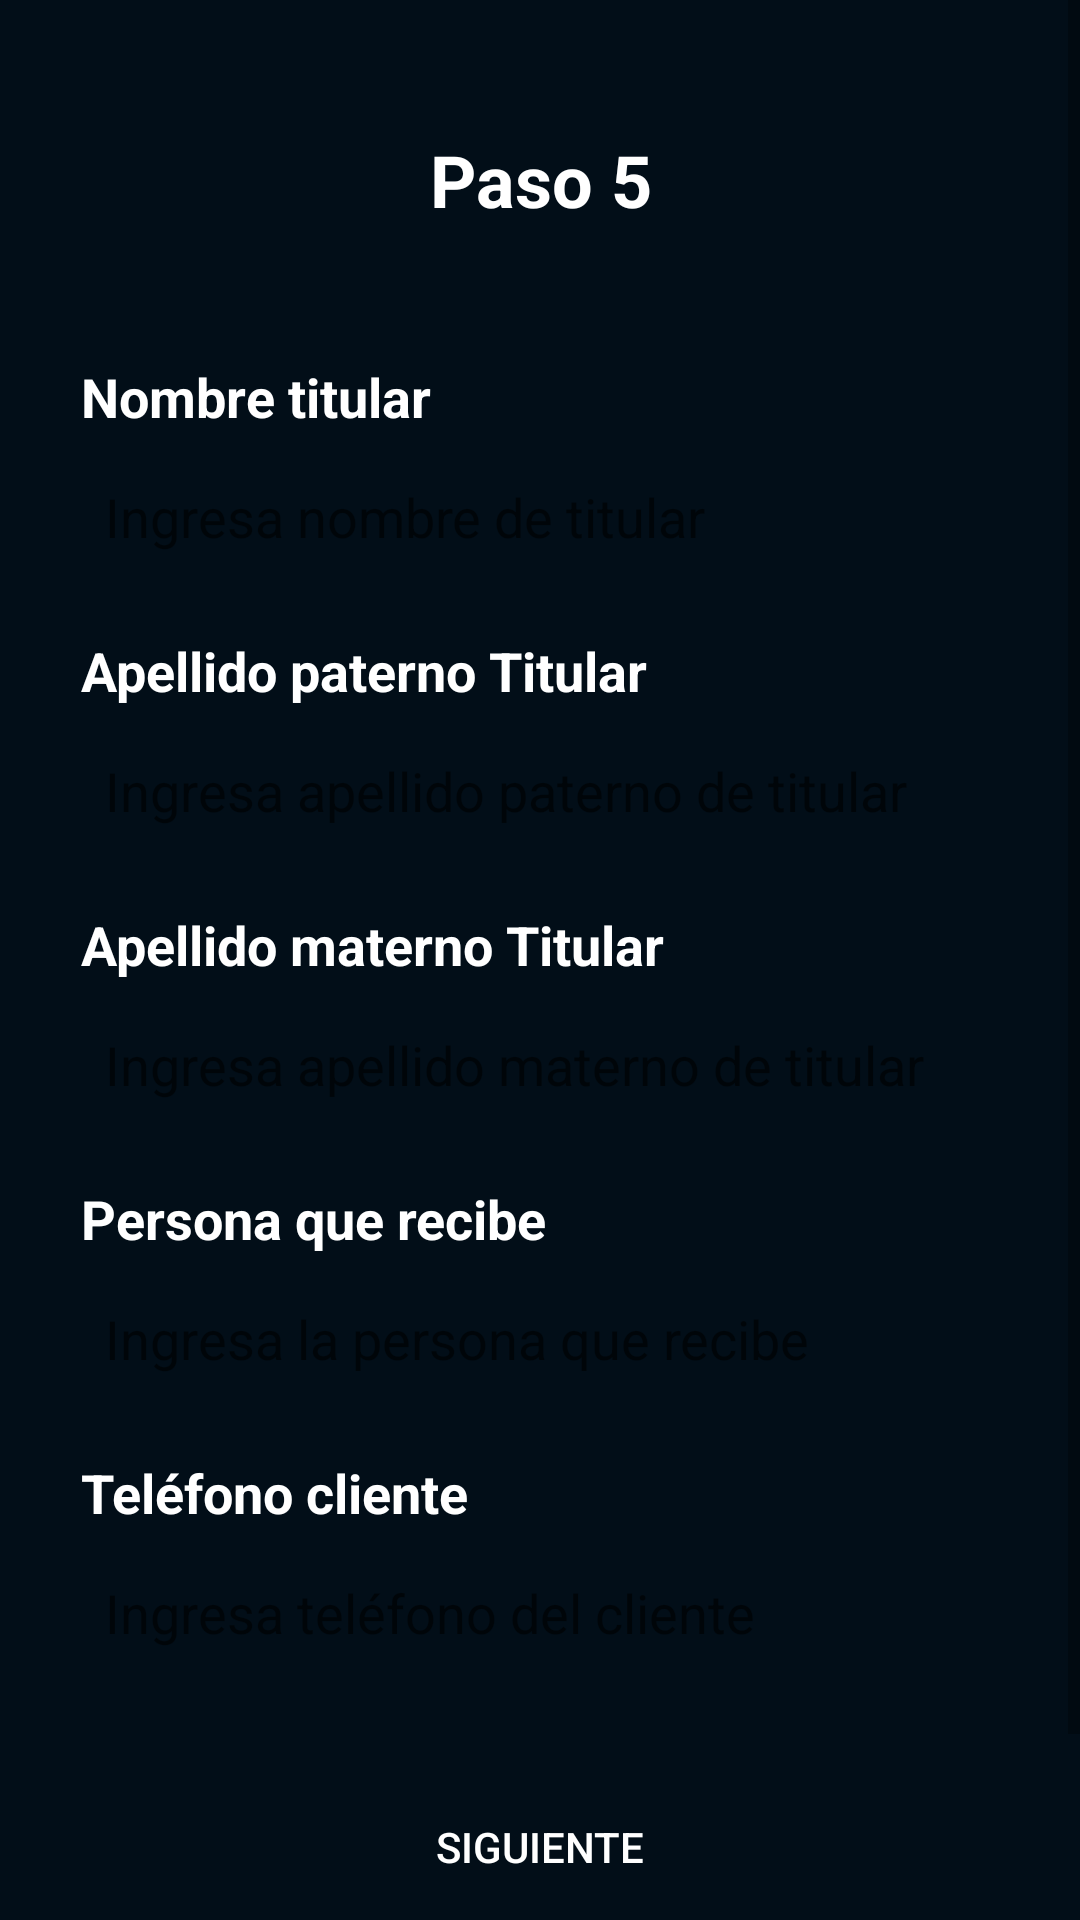

Write the Android layout XML for this screen, with the resource values it uses.
<!-- AndroidManifest.xml: application theme Theme.AppV2 -->
<!-- res/layout/fragment_registrando5.xml -->
<FrameLayout xmlns:android="http://schemas.android.com/apk/res/android"
    xmlns:app="http://schemas.android.com/apk/res-auto"
    android:layout_width="match_parent"
    android:id="@+id/swiperefresh"
    android:layout_height="match_parent"
    android:background="@color/dark_blue">

    <ScrollView
        android:layout_width="match_parent"
        android:layout_height="match_parent">

        <androidx.constraintlayout.widget.ConstraintLayout
            android:layout_width="match_parent"
            android:layout_height="wrap_content"
            android:background="@color/dark_blue">

            <TextView
                android:id="@+id/textPaso"
                android:layout_width="0dp"
                android:layout_height="120dp"
                android:text="@string/paso_5"
                android:textColor="@color/white"
                android:textStyle="bold"
                android:textSize="24sp"
                android:gravity="center"
                app:layout_constraintTop_toTopOf="parent"
                app:layout_constraintStart_toStartOf="parent"
                app:layout_constraintEnd_toEndOf="parent"
                app:layout_constraintWidth_percent="0.9"/>

            <TextView
                android:id="@+id/textTitular"
                android:layout_width="wrap_content"
                android:layout_height="wrap_content"
                android:text="Nombre titular"
                android:textColor="@color/white"
                android:textStyle="bold"
                android:textSize="18sp"
                app:layout_constraintTop_toBottomOf="@id/textPaso"
                app:layout_constraintStart_toStartOf="@id/editTitular"/>

            <EditText
                android:id="@+id/editTitular"
                android:layout_width="0dp"
                android:layout_height="48dp"
                android:layout_marginTop="4dp"
                android:background="@drawable/texts_and_spinners"
                android:padding="8dp"
                android:textSize="18sp"
                android:imeOptions="actionNext"
                android:inputType="text"
                android:hint="Ingresa nombre de titular"
                app:layout_constraintEnd_toEndOf="parent"
                app:layout_constraintStart_toStartOf="parent"
                app:layout_constraintTop_toBottomOf="@id/textTitular"
                app:layout_constraintWidth_percent="0.85" />


            <TextView
                android:id="@+id/textPaterno"
                android:layout_width="wrap_content"
                android:layout_height="wrap_content"
                android:text="Apellido paterno Titular"
                android:textColor="@color/white"
                android:textStyle="bold"
                android:textSize="18sp"
                android:paddingTop="15dp"
                app:layout_constraintTop_toBottomOf="@id/editTitular"
                app:layout_constraintStart_toStartOf="@id/editTitular"/>

            <EditText
                android:id="@+id/editApPaterno"
                android:layout_width="0dp"
                android:layout_height="48dp"
                android:layout_marginTop="4dp"
                android:background="@drawable/texts_and_spinners"
                android:hint="Ingresa apellido paterno de titular"
                android:imeOptions="actionNext"
                android:inputType="text"
                android:padding="8dp"
                android:textSize="18sp"
                app:layout_constraintEnd_toEndOf="@+id/editTitular"
                app:layout_constraintStart_toStartOf="@+id/editTitular"
                app:layout_constraintTop_toBottomOf="@id/textPaterno"/>

            <TextView
                android:id="@+id/textMaterno"
                android:layout_width="wrap_content"
                android:layout_height="wrap_content"
                android:text="Apellido materno Titular"
                android:textColor="@color/white"
                android:textStyle="bold"
                android:textSize="18sp"
                android:paddingTop="15dp"
                app:layout_constraintTop_toBottomOf="@id/editApPaterno"
                app:layout_constraintStart_toStartOf="@id/editTitular"/>

            <EditText
                android:id="@+id/editMaterno"
                android:layout_width="0dp"
                android:layout_height="48dp"
                android:layout_marginTop="4dp"
                android:background="@drawable/texts_and_spinners"
                android:imeOptions="actionNext"
                android:hint="Ingresa apellido materno de titular"
                android:inputType="text"
                android:padding="8dp"
                android:textSize="18sp"
                app:layout_constraintEnd_toEndOf="@+id/editTitular"
                app:layout_constraintStart_toStartOf="@+id/editTitular"
                app:layout_constraintTop_toBottomOf="@id/textMaterno"/>

            <TextView
                android:id="@+id/textRecibe"
                android:layout_width="wrap_content"
                android:layout_height="wrap_content"
                android:text="Persona que recibe"
                android:textColor="@color/white"
                android:textStyle="bold"
                android:textSize="18sp"
                android:paddingTop="15dp"
                app:layout_constraintTop_toBottomOf="@id/editMaterno"
                app:layout_constraintStart_toStartOf="@id/editTitular"/>

            <EditText
                android:id="@+id/editRecibe"
                android:layout_width="0dp"
                android:layout_height="48dp"
                android:layout_marginTop="4dp"
                android:background="@drawable/texts_and_spinners"
                android:hint="Ingresa la persona que recibe"
                android:imeOptions="actionNext"
                android:padding="8dp"
                android:inputType="text"
                android:textSize="18sp"
                app:layout_constraintEnd_toEndOf="@+id/editTitular"
                app:layout_constraintStart_toStartOf="@+id/editTitular"
                app:layout_constraintTop_toBottomOf="@id/textRecibe"/>

            <TextView
                android:id="@+id/textContactoCliente"
                android:layout_width="wrap_content"
                android:layout_height="wrap_content"
                android:text="Teléfono cliente"
                android:textColor="@color/white"
                android:textStyle="bold"
                android:textSize="18sp"
                android:paddingTop="15dp"
                app:layout_constraintTop_toBottomOf="@id/editRecibe"
                app:layout_constraintStart_toStartOf="@id/editTitular"/>

            <EditText
                android:id="@+id/editCliente"
                android:layout_width="0dp"
                android:layout_height="48dp"
                android:layout_marginTop="4dp"
                android:background="@drawable/texts_and_spinners"
                android:hint="Ingresa teléfono del cliente"
                android:imeOptions="actionDone"
                android:inputType="phone"
                android:maxLength="10"
                android:padding="8dp"
                android:textSize="18sp"
                app:layout_constraintEnd_toEndOf="@+id/editTitular"
                app:layout_constraintStart_toStartOf="@+id/editTitular"
                app:layout_constraintTop_toBottomOf="@id/textContactoCliente"/>

            <Button
                android:id="@+id/next"
                android:layout_width="0dp"
                android:layout_height="wrap_content"
                android:text="@string/siguiente"
                android:textColor="@color/white"
                android:background="@drawable/btn_options"
                android:layout_marginTop="30dp"
                android:layout_marginBottom="1dp"
                app:layout_constraintTop_toBottomOf="@+id/editCliente"
                app:layout_constraintStart_toStartOf="parent"
                app:layout_constraintEnd_toEndOf="parent"
                app:layout_constraintBottom_toTopOf="@id/btnrecargar"
                app:layout_constraintWidth_percent="0.5"/>

            <Button
                android:id="@+id/btnrecargar"
                android:layout_width="0dp"
                android:layout_height="wrap_content"
                android:text="Recargar"
                android:textColor="@color/white"
                android:background="@drawable/btn_options"
                android:layout_marginTop="10dp"
                android:layout_marginBottom="10dp"
                app:layout_constraintTop_toBottomOf="@+id/next"
                app:layout_constraintStart_toStartOf="parent"
                app:layout_constraintEnd_toEndOf="parent"
                app:layout_constraintBottom_toBottomOf="parent"
                app:layout_constraintWidth_percent="0.5"/>

            <Button
                android:id="@+id/btnRegresar"
                android:layout_width="0dp"
                android:layout_height="0dp"
                android:layout_marginBottom="10dp"
                android:background="@drawable/btn_options"
                android:text="Regresar"
                android:textColor="@color/white"
                app:layout_constraintBottom_toBottomOf="parent"
                app:layout_constraintEnd_toEndOf="parent"
                app:layout_constraintHeight_percent="0.15"
                app:layout_constraintWidth_percent="0.2" />

        </androidx.constraintlayout.widget.ConstraintLayout>
    </ScrollView>

    <ProgressBar
        android:id="@+id/progressBar"
        style="@android:style/Widget.DeviceDefault.Light.ProgressBar.Large"
        android:layout_width="wrap_content"
        android:layout_height="wrap_content"
        android:layout_gravity="center"
        android:visibility="gone" />
</FrameLayout>
<!-- resources referenced by this layout -->
<resources>
  <color name="dark_blue">#020E18</color>
  <color name="white">#FFFFFFFF</color>
  <string name="paso_5">Paso 5</string>
  <string name="siguiente">Siguiente</string>
  <style name="Theme.AppV2" parent="Theme.AppCompat.Light.NoActionBar" />
</resources>
